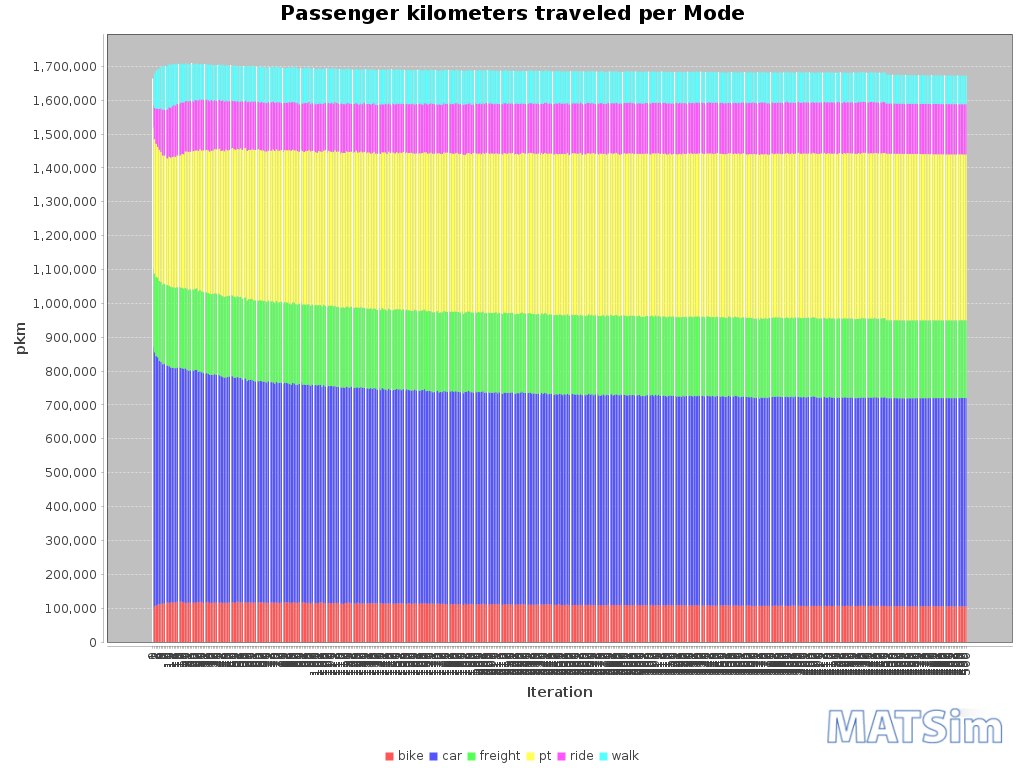

Source data for this figure (header and first rows):
Iteration; bike; car; freight; pt; ride; walk
0; 95958; 776039; 229015; 418844; 65670; 78374
1; 105032; 750627; 231999; 396918; 92310; 101408
2; 107668; 736499; 234119; 393008; 103835; 111920
3; 109888; 731066; 234712; 385807; 113179; 116032
4; 111558; 718869; 235850; 387353; 120346; 120652
5; 112502; 714341; 236121; 384285; 128016; 124479
6; 113340; 706727; 235749; 380614; 134347; 128111
7; 113497; 708040; 236269; 378679; 136194; 129414
8; 116084; 699382; 236205; 377313; 140878; 129133
9; 117411; 698946; 238052; 373115; 145453; 128432
10; 115673; 698507; 237788; 381343; 145285; 127773
11; 117290; 693407; 237659; 381842; 147023; 127417
12; 116259; 693276; 237857; 384785; 149979; 125005
13; 116104; 692876; 237972; 386536; 152156; 121799
14; 116779; 691390; 237504; 386647; 151381; 122020
15; 119005; 690963; 237637; 389237; 152054; 119841
16; 117690; 693243; 237089; 388087; 152672; 117446
17; 120057; 689346; 237523; 390284; 154569; 114451
18; 118894; 689466; 237658; 394849; 152545; 114485
19; 116754; 689355; 237332; 396875; 152649; 112662
20; 115682; 692316; 237516; 403155; 148096; 111872
21; 114886; 688961; 238803; 405790; 149335; 110030
22; 116509; 683541; 239021; 408385; 148484; 110627
23; 115918; 686055; 239640; 406298; 150282; 108515
24; 117147; 686652; 239353; 406073; 150339; 110261
25; 115498; 685185; 239325; 409620; 146483; 110363
26; 116039; 687164; 239912; 408173; 148826; 107023
27; 117552; 686354; 240326; 407881; 147415; 108478
28; 117607; 679728; 238837; 413602; 149587; 106682
29; 117676; 681822; 239387; 416584; 146681; 104493
30; 118980; 677441; 239451; 415289; 149792; 104913
31; 115412; 678467; 239243; 418847; 149692; 105710
32; 115918; 676137; 239304; 420055; 149620; 105141
33; 116780; 677058; 239078; 420485; 148114; 105272
34; 118996; 673048; 238654; 421295; 147757; 104335
35; 115330; 673336; 239178; 420508; 148499; 106591
36; 115575; 672691; 238958; 423646; 149888; 104750
37; 115872; 672402; 239311; 423635; 145958; 105754
38; 116721; 673751; 239449; 425520; 144073; 104302
39; 115882; 673281; 238859; 426986; 143736; 104410
40; 117288; 672761; 238931; 425691; 145388; 103422
41; 115638; 671758; 239542; 430066; 144390; 104537
42; 117020; 667630; 239333; 426405; 146960; 105544
43; 114747; 667290; 238842; 430623; 147747; 105438
44; 116381; 664125; 238638; 429925; 146943; 105372
45; 115582; 665670; 239438; 433541; 144539; 104595
46; 115537; 666750; 239049; 430278; 144797; 105352
47; 116953; 666927; 238946; 429914; 145162; 102390
48; 116785; 667785; 239201; 432893; 143901; 103284
49; 117455; 667170; 238541; 435847; 139250; 103467
50; 116051; 664726; 238885; 435190; 142240; 105374
51; 116177; 663821; 237937; 435700; 142518; 104512
52; 119581; 663013; 238322; 435233; 140863; 103103
53; 117156; 663171; 238225; 436141; 140228; 105031
54; 117464; 663220; 238757; 438535; 138316; 103869
55; 117414; 658119; 238559; 438989; 143598; 103090
56; 115837; 661490; 238701; 442995; 136610; 104964
57; 117931; 660443; 239196; 441667; 139217; 102770
58; 116281; 653981; 238147; 442207; 143655; 104809
59; 116480; 657068; 238352; 441117; 142714; 104894
... 441 more rows
